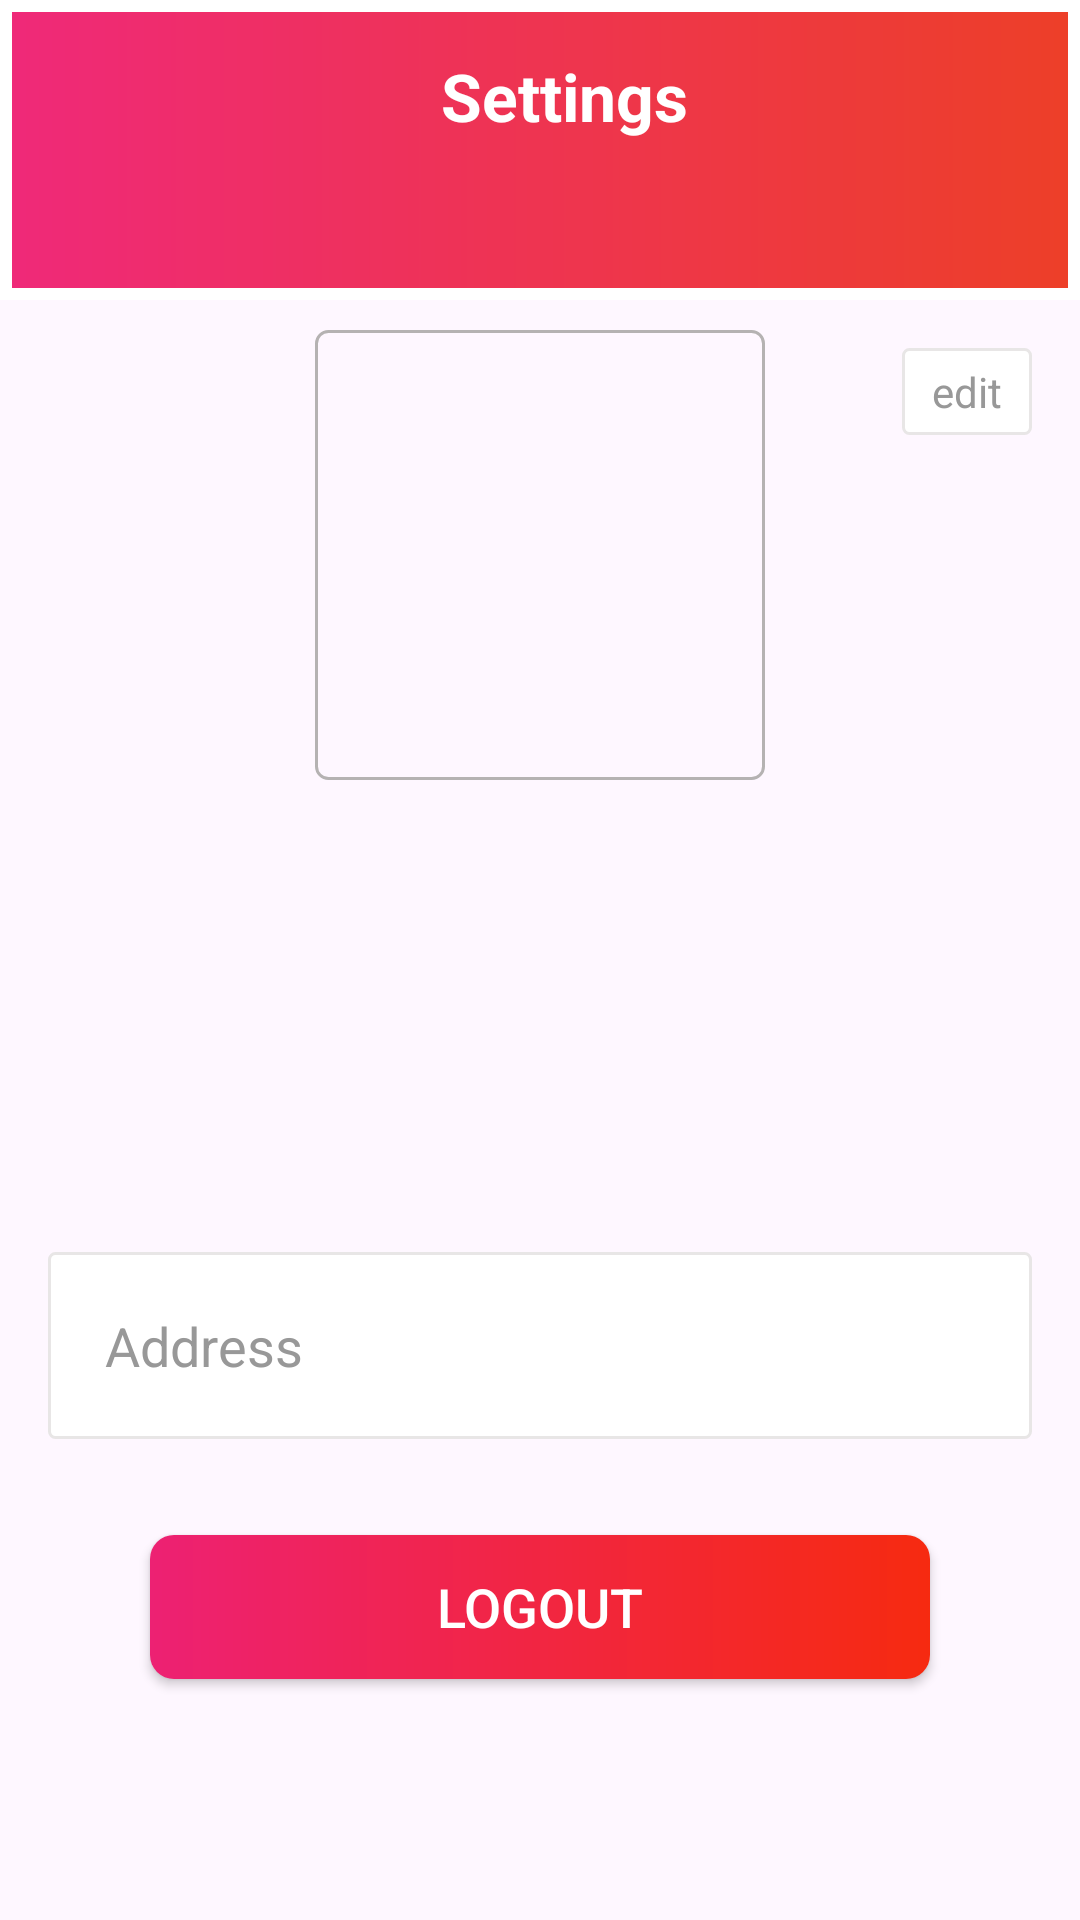

Here is an Android app screen rendered from its layout file. Give the layout XML and the strings, colors and styles it references.
<!-- AndroidManifest.xml: activity theme splashScreen -->
<!-- res/layout/activity_setting.xml -->
<?xml version="1.0" encoding="utf-8"?>
<ScrollView xmlns:android="http://schemas.android.com/apk/res/android"
xmlns:app="http://schemas.android.com/apk/res-auto"
xmlns:tools="http://schemas.android.com/tools"
android:layout_width="match_parent"
android:layout_height="match_parent"
android:fillViewport="true"
app:layout_constraintBottom_toBottomOf="parent"
app:layout_constraintEnd_toEndOf="parent"
app:layout_constraintStart_toStartOf="parent"
tools:context=".ui.activities.SettingActivity">
<RelativeLayout
    android:layout_width="match_parent"
    android:layout_height="wrap_content">
    <FrameLayout
        android:id="@+id/fl_header_bg"
        android:layout_width="match_parent"
        android:layout_height="100dp">
        <ImageView
            android:id="@+id/iv_header_bg"
            android:layout_width="match_parent"
            android:layout_height="match_parent"
            android:scaleType="fitXY"
            android:src="@drawable/splashbackground" />
        <androidx.appcompat.widget.Toolbar
            android:id="@+id/setting_toolbar"
            android:layout_width="match_parent"
            android:layout_height="?attr/actionBarSize">
            <TextView
                android:id="@+id/tv_title"
                android:layout_width="match_parent"
                android:layout_height="match_parent"
                android:gravity="center"
                android:text="@string/settings"
                android:textColor="@color/white"
                android:textSize="22sp"
                android:textStyle="bold" />
        </androidx.appcompat.widget.Toolbar>
    </FrameLayout>
    <FrameLayout
        android:id="@+id/fl_user_image"
        android:layout_width="150dp"
        android:layout_height="150dp"
        android:layout_below="@id/fl_header_bg"
        android:layout_centerHorizontal="true"
        android:layout_marginTop="10dp">
        <ImageView
            android:id="@+id/profile_image"
            android:layout_width="match_parent"
            android:layout_height="match_parent"
            android:layout_margin="3dp"
            android:scaleType="fitXY"
            android:src="@drawable/user" />
        <View
            android:layout_width="match_parent"
            android:layout_height="match_parent"
            android:background="@drawable/user_image_background" />
    </FrameLayout>

    <TextView
        android:id="@+id/editbtn"
        android:layout_width="wrap_content"
        android:layout_height="wrap_content"
        android:layout_below="@id/fl_header_bg"
        android:layout_alignParentEnd="true"
        android:layout_marginStart="16dp"
        android:layout_marginTop="16dp"
        android:layout_marginEnd="16dp"
        android:layout_marginBottom="16dp"
        android:background="@drawable/item_grey_border_background"
        android:foreground="?attr/selectableItemBackgroundBorderless"
        android:paddingStart="10dp"
        android:paddingTop="5dp"
        android:paddingEnd="10dp"
        android:paddingBottom="5dp"
        android:text="edit"
        android:textColor="@color/colorSecondaryText"
        android:textSize="14sp" />

    <TextView
        android:id="@+id/username"
        android:layout_width="wrap_content"
        android:layout_height="wrap_content"
        android:layout_below="@id/fl_user_image"
        android:layout_centerHorizontal="true"
        android:layout_marginTop="30dp"
        android:textColor="#878787"
        android:textSize="22sp"
        tools:text="Sumiran sahu" />

    <TextView
        android:id="@+id/userGender"
        android:layout_width="wrap_content"
        android:layout_height="wrap_content"
        android:layout_below="@id/username"
        android:layout_centerHorizontal="true"
        android:layout_marginTop="3dp"
        android:textColor="#989898"
        android:textSize="18sp"
        tools:text="Male" />

    <TextView
        android:id="@+id/userEmail"
        android:layout_width="wrap_content"
        android:layout_height="wrap_content"
        android:layout_below="@id/userGender"
        android:layout_centerHorizontal="true"
        android:layout_marginTop="3dp"
        android:textColor="#989898"
        android:textSize="18sp"
        tools:text="sahu@gmail.com" />

    <TextView
        android:id="@+id/userPhnumber"
        android:layout_width="wrap_content"
        android:layout_height="wrap_content"
        android:layout_below="@id/userEmail"
        android:layout_centerHorizontal="true"
        android:layout_marginTop="3dp"
        android:textColor="#989898"
        android:textSize="18sp"
        tools:text="123456789" />

    <LinearLayout
        android:id="@+id/ll_address"
        android:layout_width="match_parent"
        android:layout_height="wrap_content"
        android:layout_below="@id/userPhnumber"
        android:layout_marginStart="16dp"
        android:layout_marginTop="16dp"
        android:layout_marginEnd="16dp"
        android:layout_marginBottom="16dp"
        android:background="@drawable/item_grey_border_background"
        android:foreground="?attr/selectableItemBackground"
        android:orientation="horizontal"
        android:padding="16dp">

        <TextView
            android:layout_width="0dp"
            android:layout_height="wrap_content"
            android:layout_margin="3dp"
            android:layout_weight="1"
            android:text="@string/address"
            android:textColor="#989898"
            android:textSize="18sp" />

        <ImageView
            android:layout_width="wrap_content"
            android:layout_height="wrap_content"
            android:src="@drawable/forward" />
    </LinearLayout>

    <androidx.appcompat.widget.AppCompatButton
        android:id="@+id/Logoutbtn"
        android:layout_width="match_parent"
        android:layout_height="wrap_content"
        android:layout_below="@id/ll_address"
        android:layout_gravity="center"
        android:layout_marginStart="50dp"
        android:layout_marginTop="16dp"
        android:layout_marginEnd="50dp"
        android:layout_marginBottom="16dp"
        android:background="@drawable/buttonbg"
        android:foreground="?attr/selectableItemBackground"
        android:gravity="center"
        android:paddingTop="8dp"
        android:paddingBottom="8dp"
        android:text="@string/logout"
        android:textColor="@color/white"
        android:textSize="18sp" />
</RelativeLayout>
</ScrollView>
<!-- resources referenced by this layout -->
<resources>
  <color name="colorSecondaryText">#989898</color>
  <color name="white">#FFFFFFFF</color>
  <!-- drawable buttonbg (drawable) -->
  <?xml version="1.0" encoding="utf-8"?>
  <shape xmlns:android="http://schemas.android.com/apk/res/android"
      android:shape="rectangle">
  
      <corners
          android:radius="8dp"/>
      <gradient
          android:angle="360"
          android:startColor="#ED2173"
          android:endColor="#F62A10"
          />
  
  
  </shape>
  <!-- drawable item_grey_border_background (drawable) -->
  <?xml version="1.0" encoding="utf-8"?>
  <shape xmlns:android="http://schemas.android.com/apk/res/android"
      android:shape="rectangle">
  
      <solid android:color="@color/white" />
  
      <stroke
          android:width="1dp"
          android:color="#E8E6E6" />
  
      <corners android:radius="2dp" />
  </shape>
  <!-- drawable splashbackground (drawable) -->
  <?xml version="1.0" encoding="utf-8"?>
  <shape xmlns:android="http://schemas.android.com/apk/res/android"
      android:shape="rectangle"
      >
      <gradient android:startColor="#EF2979"
          android:endColor="#ED3F28"
          android:angle="360"
          android:type="linear"/>
  
      <stroke
          android:color="@color/white"
          android:width="4dp"/>
  
  
  
  </shape>
  <!-- drawable user_image_background (drawable) -->
  <?xml version="1.0" encoding="utf-8"?>
  <shape xmlns:android="http://schemas.android.com/apk/res/android"
      android:shape="rectangle">
  
      <stroke
          android:width="1dp"
          android:color="#B5B2B2" />
  
      <corners android:radius="4dp" />
  </shape>
  <string name="address">Address</string>
  <string name="logout">logout</string>
  <string name="settings">Settings</string>
  <style name="splashScreen" parent="Theme.Material3.DayNight.NoActionBar">
          <item name="windowActionBar">false</item>
          <item name="windowNoTitle">true</item>
          <item name="android:statusBarColor">@color/purple_500</item>
      </style>
  <color name="purple_500">#ED2173</color>
</resources>
